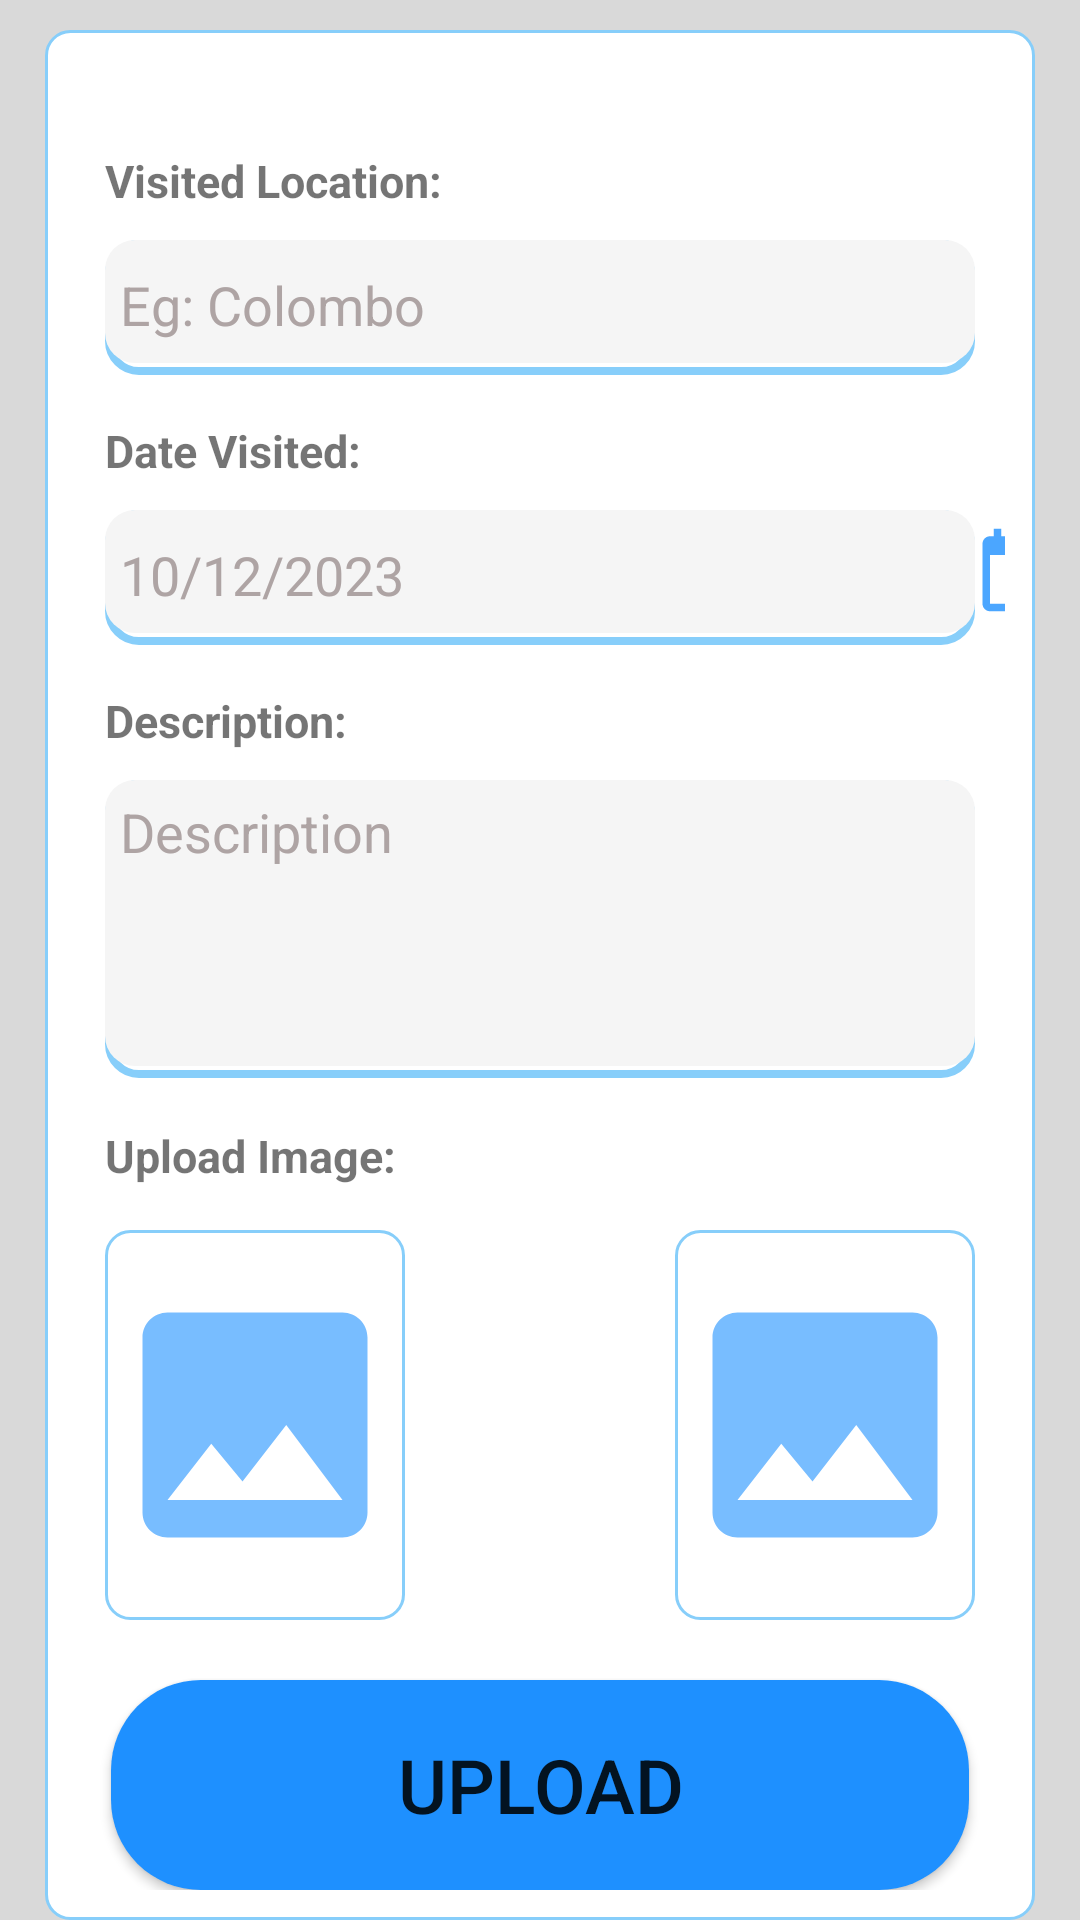

Write the Android layout XML for this screen, with the resource values it uses.
<!-- AndroidManifest.xml: application theme Theme.TripsAt -->
<!-- res/layout/fragment_add_tour.xml -->
<?xml version="1.0" encoding="utf-8"?>
<FrameLayout xmlns:android="http://schemas.android.com/apk/res/android"
    xmlns:tools="http://schemas.android.com/tools"
    android:layout_width="match_parent"
    android:layout_height="match_parent"
    android:background="@color/background_color"
    xmlns:app="http://schemas.android.com/apk/res-auto"
    tools:context=".FragmentAddTour">

    

    <FrameLayout
        android:layout_width="match_parent"
        android:layout_height="wrap_content"
        android:background="@drawable/layout_border"
        android:layout_marginStart="15dp"
        android:layout_marginEnd="15dp"
        android:layout_marginTop="10dp"
        android:padding="10dp"
        android:paddingBottom="100dp">


        <TextView
            android:layout_width="match_parent"
            android:layout_height="wrap_content"
            android:layout_marginLeft="10dp"
            android:text="Visited Location:"
            android:textStyle="bold"
            android:textSize="15dp"
            android:layout_marginTop="30dp"/>

        <EditText
            android:id="@+id/visitedLocation"
            android:layout_width="match_parent"
            android:layout_height="45dp"
            android:layout_marginTop="60dp"
            android:background="@drawable/fragment_input_style"
            android:hint="Eg: Colombo"
            android:textColorHint="#AEA4A4"
            android:layout_marginLeft="10dp"
            android:layout_marginRight="10dp"
            android:paddingLeft="5dp"
            android:paddingRight="5dp"
            android:paddingBottom="2dp" />

        <TextView
            android:layout_width="match_parent"
            android:layout_height="wrap_content"
            android:layout_marginLeft="10dp"
            android:text="Date Visited: "
            android:textStyle="bold"
            android:textSize="15dp"
            android:layout_marginTop="120dp" />

        <EditText
            android:id="@+id/dateVisited"
            android:layout_width="match_parent"
            android:layout_height="45dp"
            android:layout_marginTop="150dp"
            android:background="@drawable/fragment_input_style"
            android:hint="10/12/2023"
            android:textColorHint="#AEA4A4"
            android:layout_marginLeft="10dp"
            android:layout_marginRight="10dp"
            android:paddingLeft="5dp"
            android:paddingRight="5dp"
            android:paddingBottom="2dp" />
        <ImageView
            android:layout_width="30dp"
            android:layout_height="30dp"
            android:layout_marginTop="155dp"
            android:layout_marginStart="300dp"
            android:src="@drawable/calender_icon" />

        <TextView
            android:layout_width="match_parent"
            android:layout_height="wrap_content"
            android:layout_marginTop="210dp"
            android:layout_marginLeft="10dp"
            android:text="Description: "
            android:textSize="15dp"
            android:textStyle="bold"/>

        <EditText
            android:id="@+id/description"
            android:layout_width="match_parent"
            android:layout_height="wrap_content"
            android:layout_marginTop="240dp"
            android:background="@drawable/fragment_input_style"
            android:hint="Description"
            android:textColorHint="#AEA4A4"
            android:layout_marginLeft="10dp"
            android:layout_marginRight="10dp"
            android:paddingLeft="5dp"
            android:paddingRight="5dp"
            android:paddingTop="5dp"
            android:paddingBottom="70dp" />

        <TextView
            android:layout_width="match_parent"
            android:layout_height="wrap_content"
            android:layout_marginTop="355dp"
            android:text="Upload Image: "
            android:layout_marginLeft="10dp"
            android:textStyle="bold"
            android:textSize="15dp"
            />

        <ImageView
            android:id="@+id/img1"
            android:layout_width="match_parent"
            android:layout_height="130dp"
            android:layout_marginTop="390dp"
            android:layout_marginEnd="200dp"
            android:layout_marginStart="10dp"
            android:src="@drawable/profile_view"
            android:background="@drawable/layout_border"/>

        <ImageView
            android:id="@+id/img2"
            android:layout_width="match_parent"
            android:layout_height="130dp"
            android:layout_marginTop="390dp"
            android:layout_marginEnd="10dp"
            android:layout_marginStart="200dp"
            android:src="@drawable/profile_view"
            android:background="@drawable/layout_border"/>

        <Button
            android:id="@+id/upload"
            android:layout_width="match_parent"
            android:layout_height="70dp"
            android:layout_marginTop="540dp"
            android:background="@drawable/second_button_color"
            android:text="Upload"
            android:textSize="25dp"
            android:layout_marginStart="12dp"
            android:layout_marginEnd="12dp"
            android:layout_marginBottom="25dp"
            />

        <ProgressBar
            android:layout_width="match_parent"
            android:layout_height="wrap_content"
            android:id="@+id/progress_bar"
            android:layout_gravity="center"
            android:visibility="gone"
             />





    </FrameLayout>

</FrameLayout>
<!-- resources referenced by this layout -->
<resources>
  <color name="background_color">#D9D9D9</color>
  <!-- drawable calender_icon (drawable) -->
  <vector android:alpha="0.8" android:height="24dp" android:tint="#1E90FF"
      android:viewportHeight="24" android:viewportWidth="24"
      android:width="24dp" xmlns:android="http://schemas.android.com/apk/res/android">
      <path android:fillColor="@android:color/white" android:pathData="M20,3h-1L19,1h-2v2L7,3L7,1L5,1v2L4,3c-1.1,0 -2,0.9 -2,2v16c0,1.1 0.9,2 2,2h16c1.1,0 2,-0.9 2,-2L22,5c0,-1.1 -0.9,-2 -2,-2zM20,21L4,21L4,8h16v13z"/>
  </vector>
  <!-- drawable fragment_input_style (drawable) -->
  <?xml version="1.0" encoding="utf-8"?>
  <layer-list xmlns:android="http://schemas.android.com/apk/res/android">
      <item>
          <shape android:shape="rectangle">
              <corners android:radius="10dp"/>
              <padding android:bottom="2dp"/>
              <stroke android:color="@color/theme_color_light" android:width="2.5dp"/>
          </shape>
      </item>
      <item android:bottom="2dp">
          <shape android:shape="rectangle">
              <corners android:radius="10dp"/>
              <solid android:color="@color/input_color"/>
          </shape>
      </item>
  </layer-list>
  <!-- drawable layout_border (drawable) -->
  <?xml version="1.0" encoding="utf-8"?>
  <shape xmlns:android="http://schemas.android.com/apk/res/android"
      android:shape="rectangle" >
      <stroke  android:color="@color/theme_color_light"  android:width="1dp"/>
      <solid android:color="@color/white"/>
      <corners android:radius="8dp"/>
  
  </shape>
  <!-- drawable profile_view (drawable) -->
  <vector android:alpha="0.6" android:height="40dp" android:tint="#1E90FF"
      android:viewportHeight="24" android:viewportWidth="24"
      android:width="40dp" xmlns:android="http://schemas.android.com/apk/res/android">
      <path android:fillColor="@android:color/white" android:pathData="M21,19V5c0,-1.1 -0.9,-2 -2,-2H5c-1.1,0 -2,0.9 -2,2v14c0,1.1 0.9,2 2,2h14c1.1,0 2,-0.9 2,-2zM8.5,13.5l2.5,3.01L14.5,12l4.5,6H5l3.5,-4.5z"/>
  
  </vector>
  <!-- drawable second_button_color (drawable) -->
  <?xml version="1.0" encoding="utf-8"?>
  <shape xmlns:android="http://schemas.android.com/apk/res/android">
      <solid android:color="@color/theme_color_dark"
          android:backgroundTint="#1E90FF"/>
      <corners android:radius="30dp"/>
  </shape>
  <style name="Theme.TripsAt" parent="Theme.AppCompat.Light.DarkActionBar">
          
          <item name="colorPrimary">@color/theme_color_dark</item>
          <item name="colorPrimaryVariant">@color/purple_700</item>
          <item name="colorOnPrimary">@color/white</item>
          
          <item name="colorSecondary">@color/theme_color_light</item>
          <item name="colorSecondaryVariant">@color/teal_700</item>
          <item name="colorOnSecondary">@color/black</item>
          
          <item name="android:statusBarColor">?attr/colorPrimaryVariant</item>
          
      </style>
  <color name="theme_color_light">#87CEFA</color>
  <color name="input_color">#F5F5F5</color>
  <color name="white">#FFFFFFFF</color>
  <color name="theme_color_dark">#1E90FF</color>
  <color name="purple_700">#FF3700B3</color>
  <color name="teal_700">#FF018786</color>
  <color name="black">#FF000000</color>
</resources>
